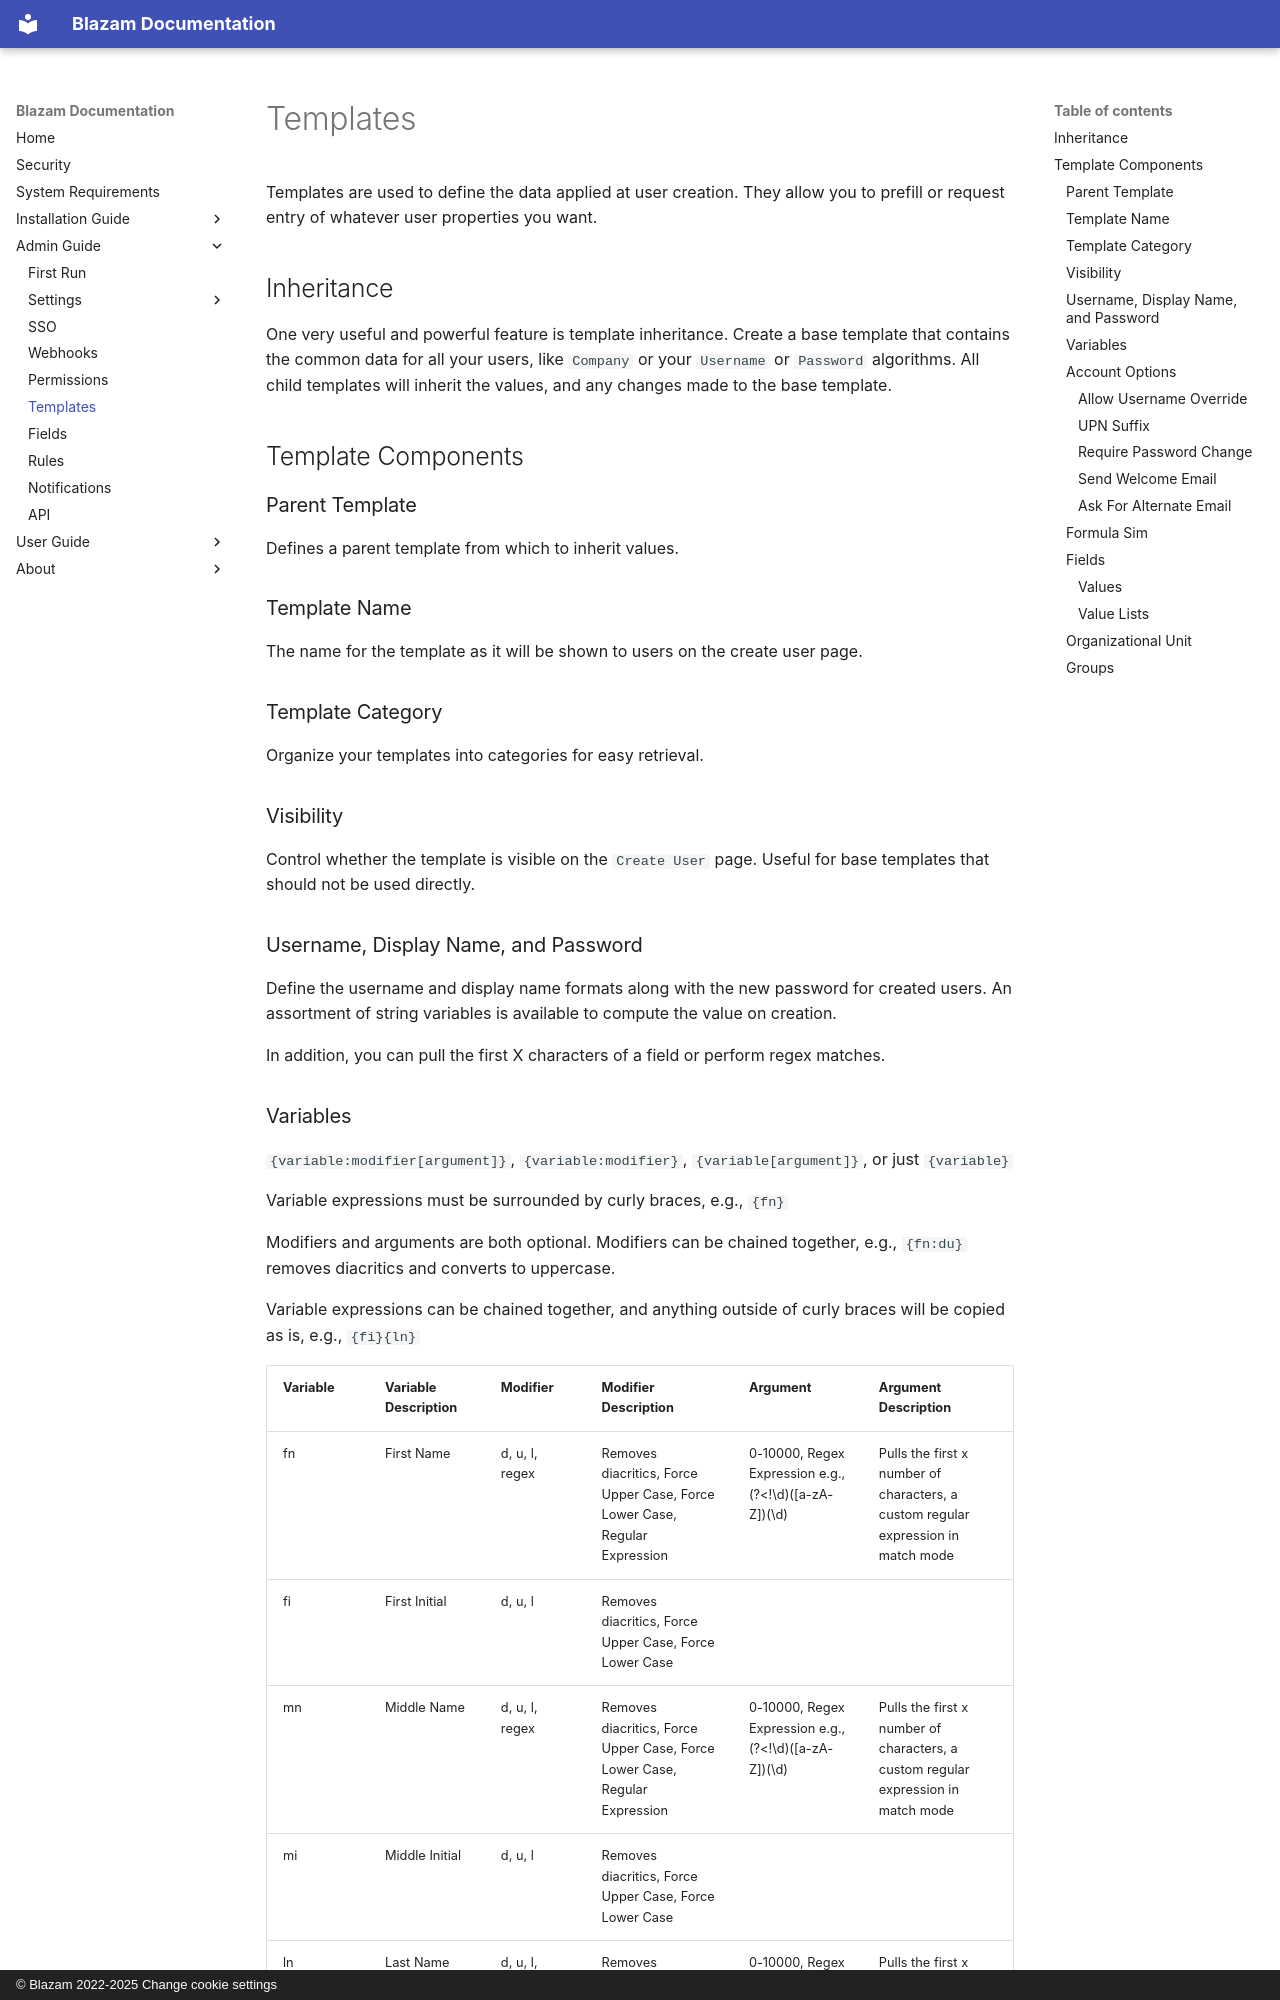

repository: Blazam-App/docs.blazam.org · page: admin/templates/index.html · generator: mkdocs · copyright: © Blazam 2022-2025 Change cookie settings

# Templates
Templates are used to define the data applied at user
creation. They allow you to prefill or request entry
of whatever user properties you want.

## Inheritance
One very useful and powerful feature is template
inheritance. Create a base template that contains the
common data for all your users, like `Company` or your `Username` or `Password` algorithms. All
child templates will inherit the values, and any changes made to the base template.

## Template Components
### Parent Template
Defines a parent template from which to inherit values.

### Template Name
The name for the template as it will be shown to users on
the create user page.

### Template Category
Organize your templates into categories for easy retrieval.

### Visibility
Control whether the template is visible on the `Create User` page.
Useful for base templates that should not be used directly.

### Username, Display Name, and Password
Define the username and display name formats along with the new password for created users.
An assortment of string variables is available to compute the value
on creation.

In addition, you can pull the first X characters of a field or perform
regex matches.
